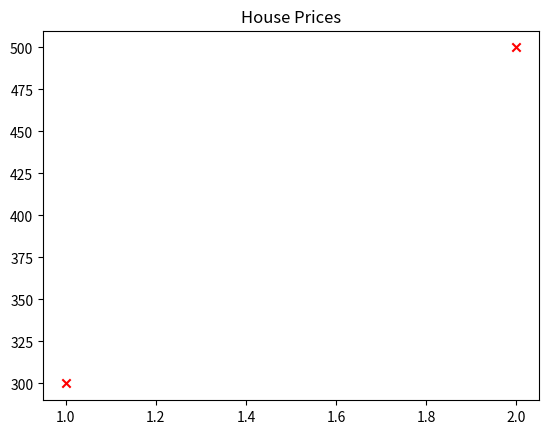

The matplotlib source for this figure:
import numpy as np
import matplotlib.pyplot as plt
#plt.style.use('./deeplearning.mplstyle')
#----------------------------------------------------------Add Lab for regression
# x_train is the input variable (size in 1000 square feet)
# y_train is the target (price in 1000s of dollars)
x_train = np.array([1.0, 2.0])
y_train = np.array([300.0, 500.0])
print(f"x_train: {x_train}")
print(f"y_train: {y_train}")
#You will use m to denote the number of training examples. Numpy arrays have a .shape parameter. x_train.shape returns a python tuple with an entry for each dimension. x_train.shape[0] is the length of the array and number of examples as shown below.
# m is the number of training examples
print(f"x_train.shape: {x_train.shape}")#return a tuple
m=x_train.shape[0]
print(f"m: {m}") #return the number of training examples
mn=len(x_train)
print(f"mn: {mn}") #return the number of training examples
#To access a value in a Numpy array, one indexes the array with the desired offset. For example the syntax to access location zero of x_train is x_train[0]. Run the next code block below to get the  𝑖𝑡ℎ training example.
i=0
x_i=x_train[i]
y_i=y_train[i]  
print(f"x^{i}, y^{i}: ({x_i}, {y_i})") #return the first training example
  
#Plotting the data You can plot these two points using the scatter() function in the matplotlib library, as shown in the cell below.The function arguments marker and c show the points as red crosses (the default is blue dots).You can use other functions in the matplotlib library to set the title and labels to display
#plot the data points
plt.scatter(x_train,y_train,marker='x',c='r')
#set the title
plt.title('House Prices')
# set the y label



